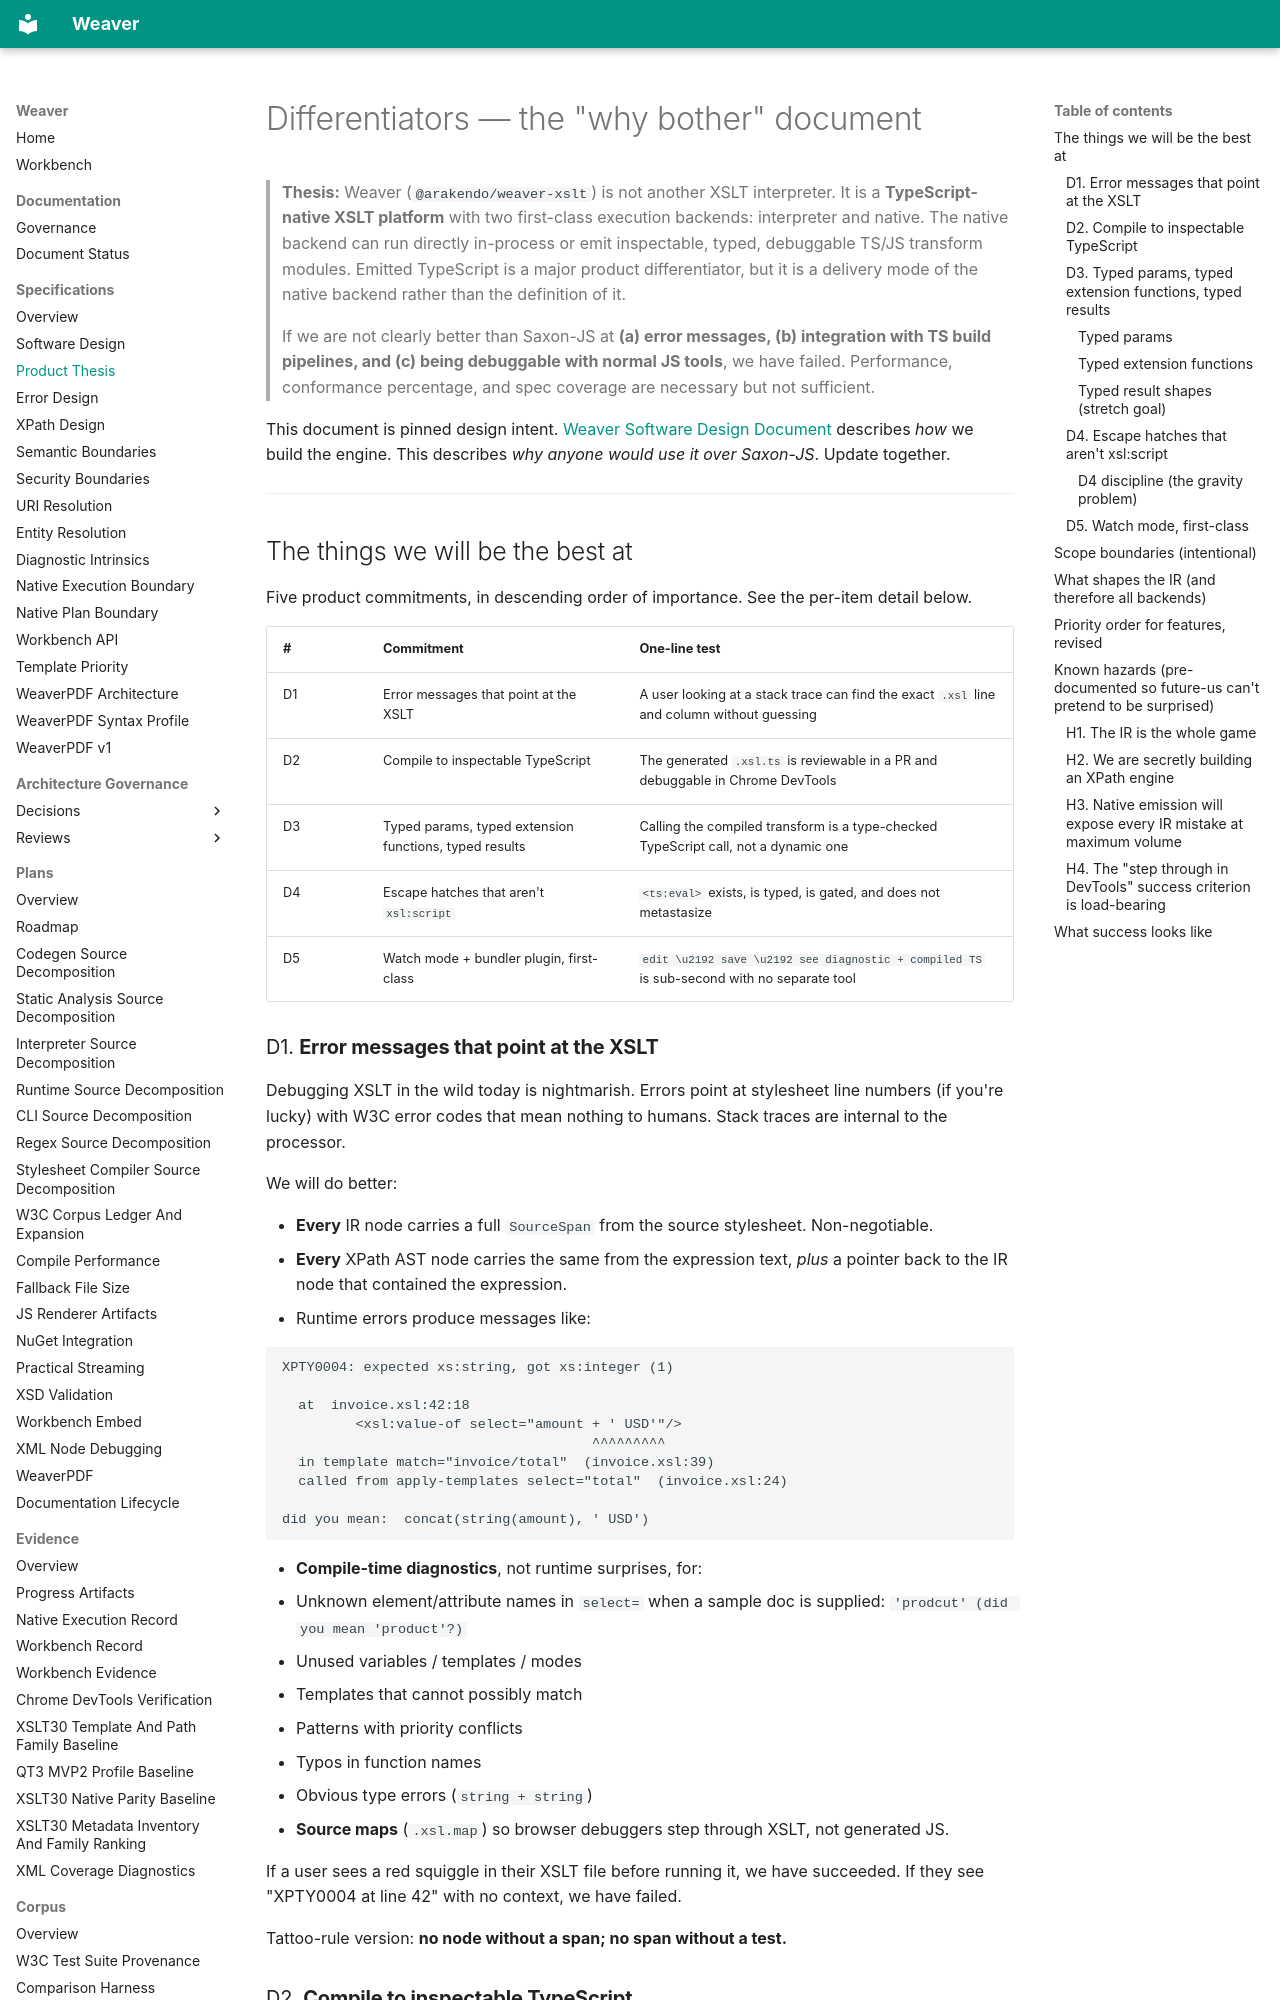

repository: Arakendo/weaver-xslt · page: Specifications/Weaver Product Thesis/index.html · generator: mkdocs

# Differentiators — the "why bother" document

> **Thesis:** Weaver (`@arakendo/weaver-xslt`) is not another XSLT interpreter. It is a
> **TypeScript-native XSLT platform** with two first-class execution backends:
> interpreter and native. The native backend can run directly in-process or
> emit inspectable, typed, debuggable TS/JS transform modules. Emitted
> TypeScript is a major product differentiator, but it is a delivery mode of
> the native backend rather than the definition of it.
>
> If we are not clearly better than Saxon-JS at **(a) error messages,
> (b) integration with TS build pipelines, and (c) being debuggable with
> normal JS tools**, we have failed. Performance, conformance percentage,
> and spec coverage are necessary but not sufficient.

This document is pinned design intent. [Weaver Software Design Document](Weaver%20Software%20Design%20Document.md)
describes *how* we build the engine. This describes *why anyone would use
it over Saxon-JS*. Update together.

---

## The things we will be the best at

Five product commitments, in descending order of importance. See the
per-item detail below.

| # | Commitment | One-line test |
|---|------------|---------------|
| D1 | Error messages that point at the XSLT | A user looking at a stack trace can find the exact `.xsl` line and column without guessing |
| D2 | Compile to inspectable TypeScript | The generated `.xsl.ts` is reviewable in a PR and debuggable in Chrome DevTools |
| D3 | Typed params, typed extension functions, typed results | Calling the compiled transform is a type-checked TypeScript call, not a dynamic one |
| D4 | Escape hatches that aren't `xsl:script` | `<ts:eval>` exists, is typed, is gated, and does not metastasize |
| D5 | Watch mode + bundler plugin, first-class | `edit \u2192 save \u2192 see diagnostic + compiled TS` is sub-second with no separate tool |

### D1. **Error messages that point at the XSLT**

Debugging XSLT in the wild today is nightmarish. Errors point at
stylesheet line numbers (if you're lucky) with W3C error codes that
mean nothing to humans. Stack traces are internal to the processor.

We will do better:

- **Every** IR node carries a full `SourceSpan` from the source
  stylesheet. Non-negotiable.
- **Every** XPath AST node carries the same from the expression text,
  *plus* a pointer back to the IR node that contained the expression.
- Runtime errors produce messages like:

  ```
  XPTY0004: expected xs:string, got xs:integer (1)

    at  invoice.xsl:42:18
           <xsl:value-of select="amount + ' USD'"/>
                                        ^^^^^^^^^
    in template match="invoice/total"  (invoice.xsl:39)
    called from apply-templates select="total"  (invoice.xsl:24)

  did you mean:  concat(string(amount), ' USD')
  ```

- **Compile-time diagnostics**, not runtime surprises, for:
  - Unknown element/attribute names in `select=` when a sample doc is
    supplied: `'prodcut' (did you mean 'product'?)`
  - Unused variables / templates / modes
  - Templates that cannot possibly match
  - Patterns with priority conflicts
  - Typos in function names
  - Obvious type errors (`string + string`)
- **Source maps** (`.xsl.map`) so browser debuggers step through XSLT,
  not generated JS.

If a user sees a red squiggle in their XSLT file before running it,
we have succeeded. If they see "XPTY0004 at line 42" with no context,
we have failed.

Tattoo-rule version: **no node without a span; no span without a test.**
